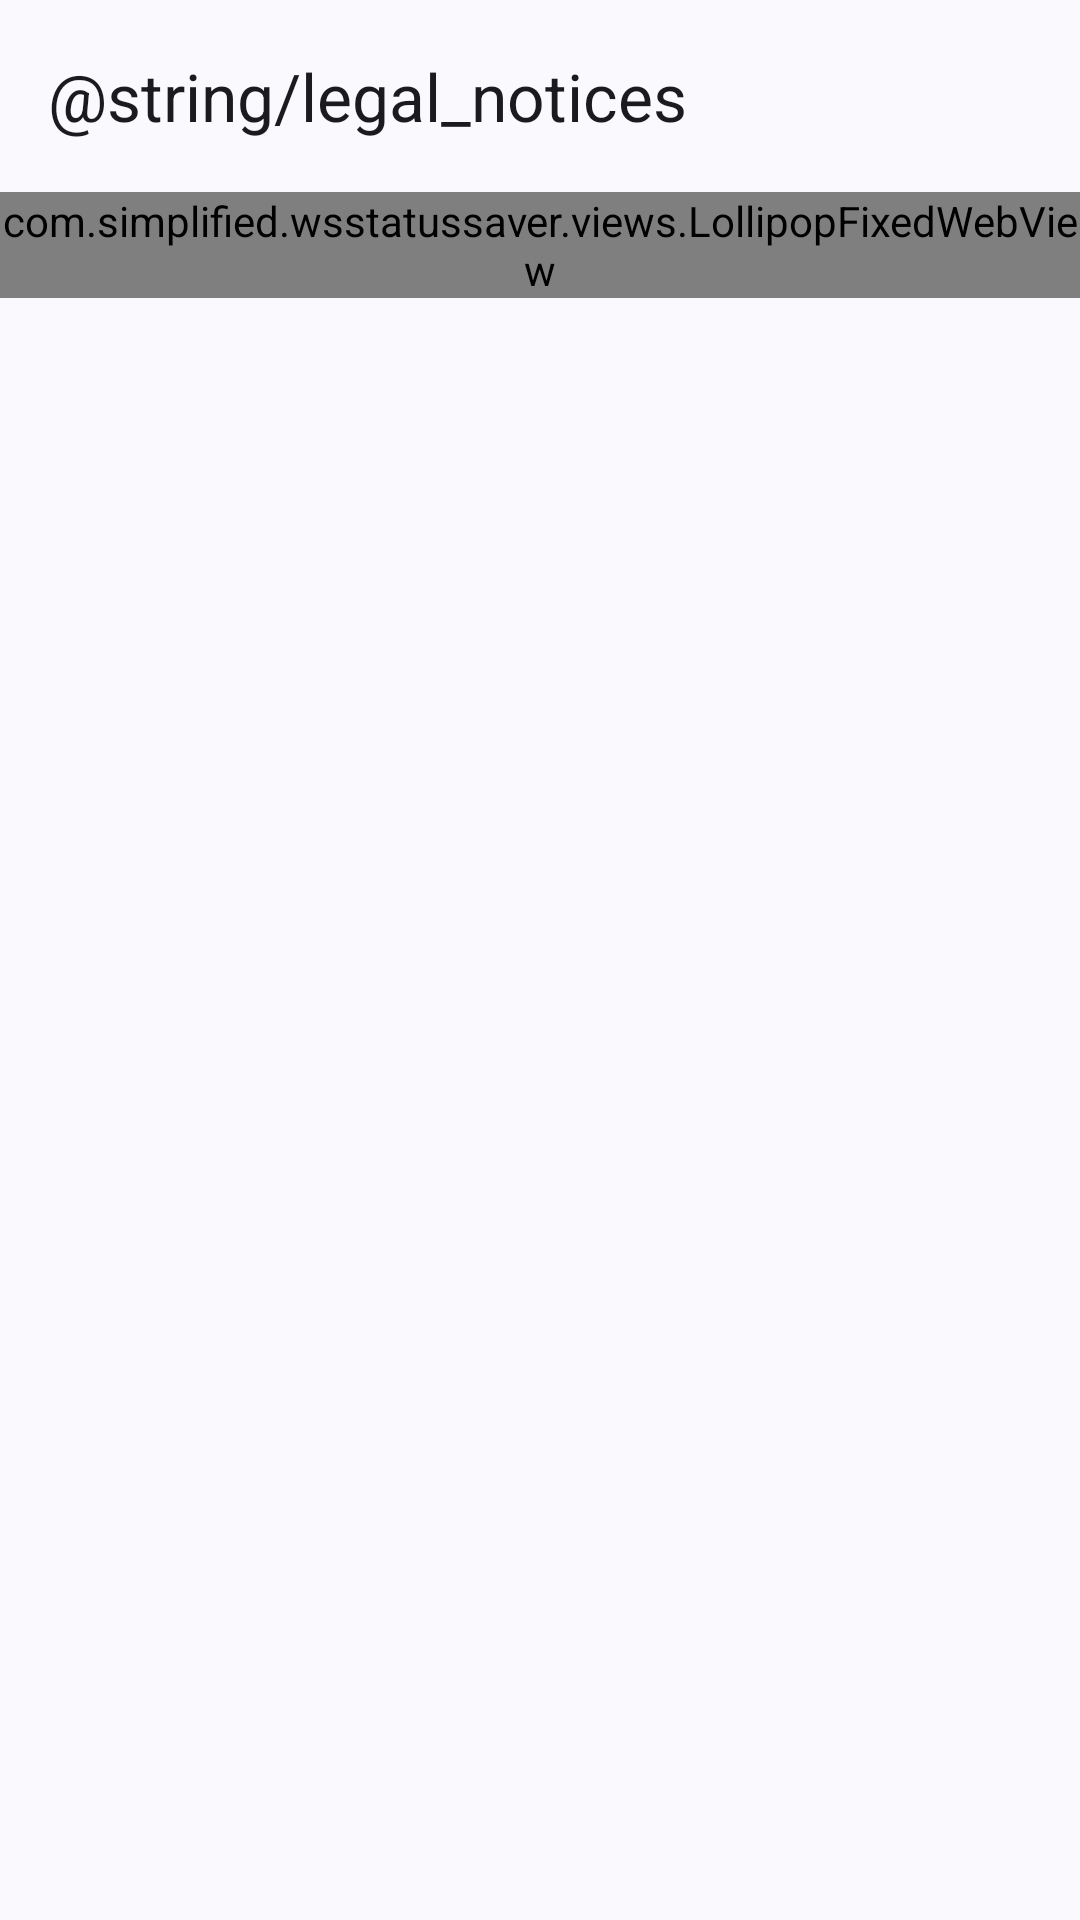

Reconstruct the res/layout file that produces this screen, plus the resources it refers to.
<!-- AndroidManifest.xml: application theme Theme.WhatSave -->
<!-- res/layout/activity_license.xml -->
<?xml version="1.0" encoding="utf-8"?>
<androidx.coordinatorlayout.widget.CoordinatorLayout
    xmlns:android="http://schemas.android.com/apk/res/android"
    xmlns:app="http://schemas.android.com/apk/res-auto"
    android:layout_width="match_parent"
    android:layout_height="match_parent"
    android:fitsSystemWindows="true">

    <com.google.android.material.appbar.AppBarLayout
        android:id="@+id/appBarLayout"
        android:layout_width="match_parent"
        android:layout_height="wrap_content"
        android:fitsSystemWindows="true"
        app:liftOnScroll="true">

        <com.google.android.material.appbar.MaterialToolbar
            android:id="@+id/toolbar"
            android:layout_width="match_parent"
            android:layout_height="?actionBarSize"
            app:layout_collapseMode="pin"
            app:navigationIcon="?homeAsUpIndicator"
            app:title="@string/legal_notices"/>

    </com.google.android.material.appbar.AppBarLayout>

    <androidx.core.widget.NestedScrollView
        android:id="@+id/container"
        android:layout_width="match_parent"
        android:layout_height="match_parent"
        app:layout_behavior="com.google.android.material.appbar.AppBarLayout$ScrollingViewBehavior">

        <com.simplified.wsstatussaver.views.LollipopFixedWebView
            android:id="@+id/license"
            android:layout_width="match_parent"
            android:layout_height="wrap_content"
            android:fitsSystemWindows="true"
            android:scrollbars="none"
            app:layout_behavior="com.google.android.material.appbar.AppBarLayout$ScrollingViewBehavior"/>

    </androidx.core.widget.NestedScrollView>

</androidx.coordinatorlayout.widget.CoordinatorLayout>
<!-- resources referenced by this layout -->
<resources>
  <string name="legal_notices">Прававыя паведамленні</string>
  <style name="Theme.WhatSave" parent="Base.Theme.WhatSave" />
  <!-- drawable rect_selector (drawable) -->
  <?xml version="1.0" encoding="utf-8"?>
  <ripple xmlns:android="http://schemas.android.com/apk/res/android"
      android:color="?android:attr/colorControlHighlight">
  
      <item android:id="@android:id/mask">
          <shape>
              <corners android:radius="8dp" />
              <solid android:color="@android:color/white" />
          </shape>
      </item>
      <item>
          <selector>
              <item android:state_activated="true">
                  <shape>
                      <corners android:radius="8dp" />
                      <solid android:color="?android:attr/colorControlHighlight"/>
                  </shape>
              </item>
          </selector>
      </item>
  </ripple>
  <!-- drawable round_selector (drawable) -->
  <ripple xmlns:android="http://schemas.android.com/apk/res/android"
      android:color="?android:colorControlHighlight">
  
      <item
          android:id="@android:id/mask"
          android:drawable="@drawable/round_selector_mask" />
  
  </ripple>
  <!-- drawable popupmenu_background (drawable) -->
  <?xml version="1.0" encoding="utf-8"?>
  <layer-list xmlns:android="http://schemas.android.com/apk/res/android">
      <item>
          <shape>
              <solid android:color="?attr/colorSurface" />
              <corners android:radius="20dp" />
          </shape>
      </item>
      <item>
          <shape>
              <solid android:color="@color/m3_popupmenu_overlay_color"/>
              <corners android:radius="20dp" />
              <padding
                  android:bottom="10dp"
                  android:top="10dp" />
          </shape>
      </item>
  </layer-list>
  <style name="AlertDialogTheme" parent="ThemeOverlay.MaterialComponents.Dialog.Alert">
          <item name="dialogCornerRadius">@dimen/m3_dialog_corner_radius</item>
          <item name="colorBackgroundFloating">?colorSurfaceContainerHigh</item>
          <item name="android:windowAnimationStyle">@style/MaterialAlertDialog.Material3.Animation</item>
      </style>
  <style name="MaterialAlertDialogTheme" parent="ThemeOverlay.Material3.MaterialAlertDialog" />
  <style name="BottomNavigationStyle" parent="Widget.Material3.BottomNavigationView" />
  <style name="MaterialButtonStyle" parent="Widget.Material3.Button">
          <item name="iconGravity">textStart</item>
          <item name="android:paddingTop">@dimen/button_padding_vertical</item>
          <item name="android:paddingBottom">@dimen/button_padding_vertical</item>
      </style>
  <style name="ToolbarStyle" parent="Widget.Material3.Toolbar">
          <item name="android:transitionName">@string/transition_toolbar</item>
          <item name="contentInsetStart">0dp</item>
          <item name="contentInsetStartWithNavigation">0dp</item>
          <item name="popupTheme">?toolbarPopupTheme</item>
          <item name="titleMarginStart">16dp</item>
      </style>
  <style name="MaterialPreferenceCategory" parent="Preference.Category.Material">
          <item name="allowDividerAbove">false</item>
          <item name="allowDividerBelow">false</item>
      </style>
  <style name="CollapsingToolbarMediumStyle" parent="Widget.Material3.CollapsingToolbar.Medium">
          <item name="collapsedTitleTextAppearance">?textAppearanceTitleLarge</item>
          <item name="collapsedTitleTextColor">?attr/colorOnSurface</item>
          <item name="expandedTitleTextAppearance">?textAppearanceHeadlineLarge</item>
          <item name="expandedTitleTextColor">?attr/colorOnSurface</item>
          <item name="expandedTitleMarginStart">24dp</item>
          <item name="titleCollapseMode">scale</item>
      </style>
  <dimen name="m3_dialog_corner_radius">28dp</dimen>
  <dimen name="button_padding_vertical">10dp</dimen>
  <string name="transition_toolbar" translatable="false">toolbar_transition</string>
</resources>
